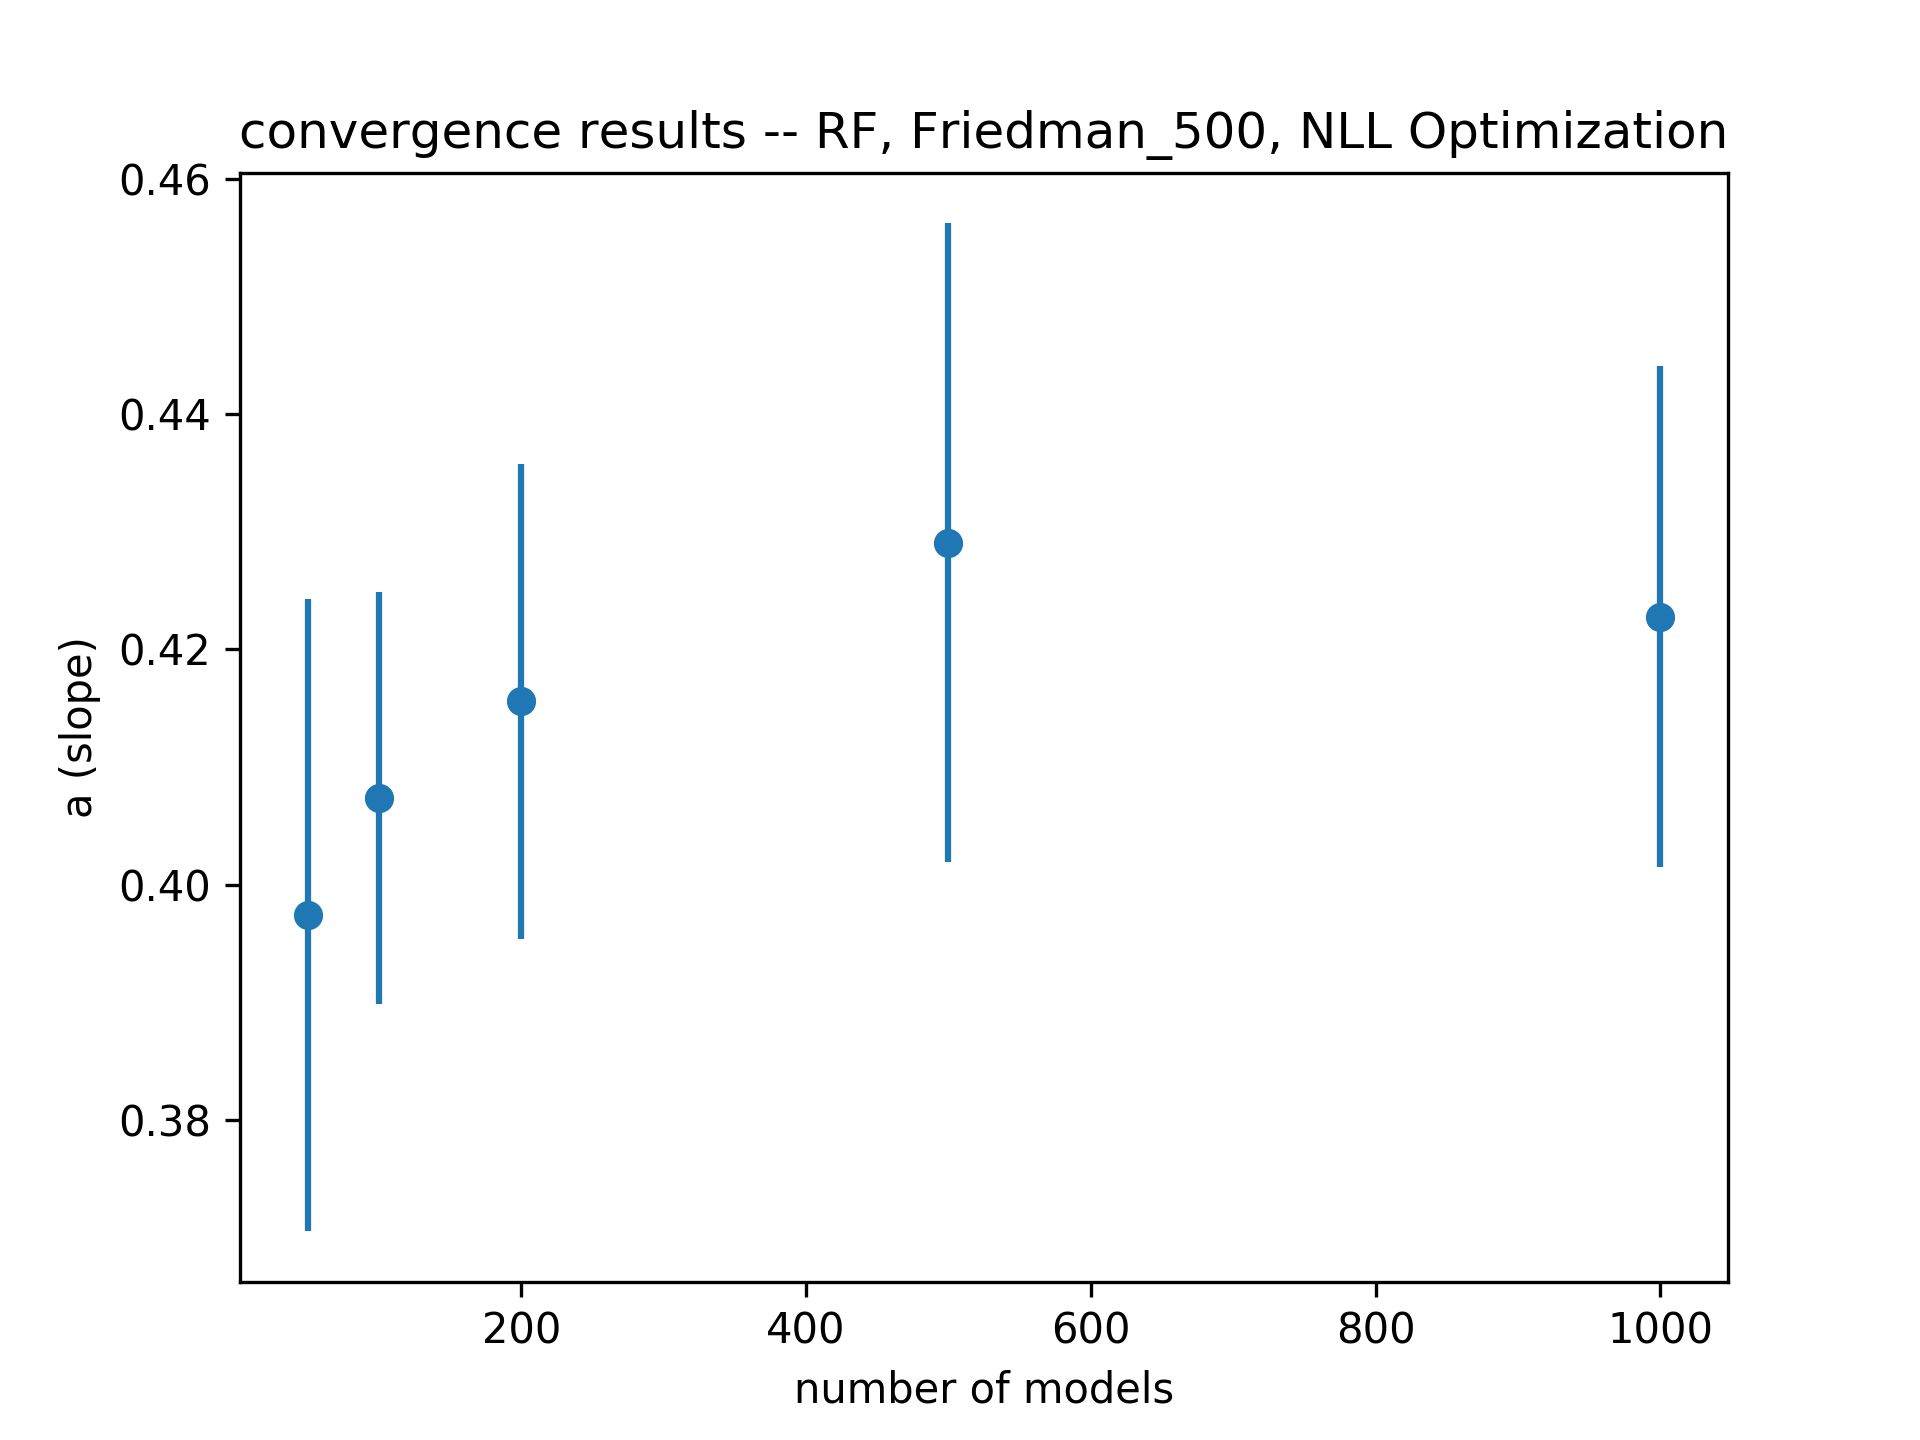

The file beside this chart, header and first rows:
# number_of_trees, mu, sigma
5.000000000000000000e+01, 3.973875104815127735e-01, 2.685850621850916983e-02
1.000000000000000000e+02, 4.073702731274170818e-01, 1.751290794636922027e-02
2.000000000000000000e+02, 4.155903995165012299e-01, 2.018259351026177595e-02
5.000000000000000000e+02, 4.290474760664627629e-01, 2.716887035134292125e-02
1.000000000000000000e+03, 4.227787910589211329e-01, 2.133134576526070011e-02
